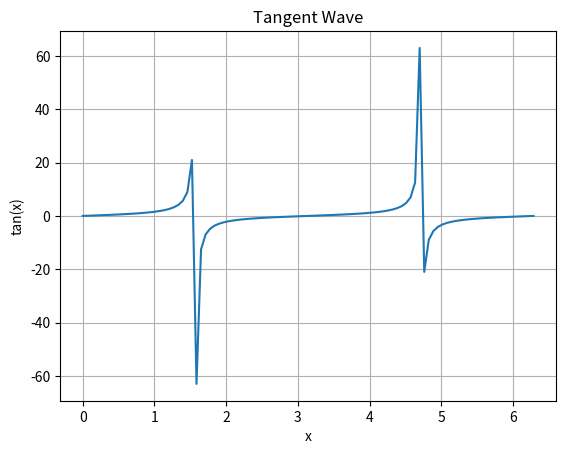

Source code (Python):
import numpy as np
import matplotlib.pyplot as plt

x = np.linspace(0, 2 * np.pi, 100)
y = np.tan(x)

plt.plot(x, y)
plt.title("Tangent Wave")
plt.xlabel("x")
plt.ylabel("tan(x)")
plt.grid(True)
plt.show()
